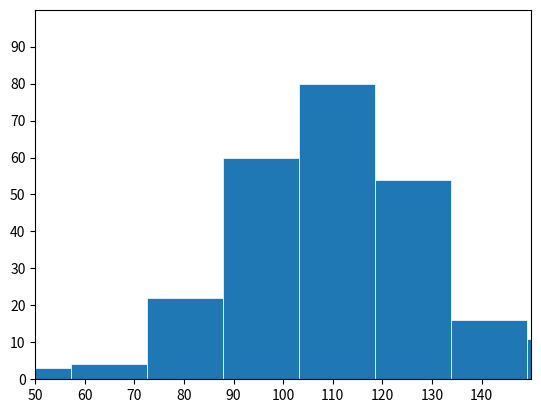

Generate this figure with matplotlib:
import io

import matplotlib.pyplot as plt
import matplotlib
import numpy as np

if __name__ == "__main__":
    print(matplotlib.__version__)
    x = np.random.normal(110, 20, 250)
    print(x)

    # plot:
    fig, ax = plt.subplots()
    ax.hist(x, bins=8, linewidth=0.5, edgecolor="white")

    ax.set(ylim=(0, 100), yticks=np.arange(0,100, 10),
           xlim=(50, 150), xticks=np.arange(50, 150, 10))
    # plt.hist(x)

    plt.savefig("pie.png", format="png")
    plt.show()
